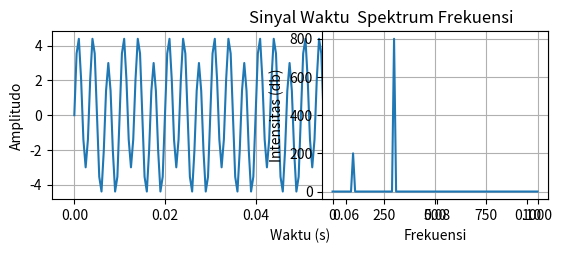

Generate this figure with matplotlib:
import numpy as np
import matplotlib.pyplot as plt

# Parameter Sinyal
A = 1 # Amplitudo
f0 = 100 # Frekuensi Natural
Fs = 2000 # Frekuensi Sampling
N = int(10*Fs/f0) # Jumlah Sampel
tStep = 1/Fs # Sampel Interval Waktu
fStep = Fs/N # Sampel Intervak Frekuensi
t = np.linspace(0, (N-1)*tStep, N) # Step Waktu
f = np.linspace(0, (N-1)*fStep, N) # Step Frekuensi

# Membuat Sinyal Diskrit
sn1 = A * np.sin(2*np.pi*f0*t)
sn2 = 4 * A * np.sin(2*np.pi*3*f0*t)
snt = sn1 + sn2

# Fast Fourier Transform
ft = np.fft.fft(snt)
ft_mag = np.abs(ft)
f_plot = f[0:int(N/2+1)]
ft_mag_plot = 2*ft_mag[0:int(N/2+1)]

#plot

plt.subplot(2,1,1)
plt.plot(t,snt)
plt.xlabel("Waktu (s)")
plt.ylabel("Amplitudo")
plt.title("Sinyal Waktu")
plt.grid()
plt.show()

plt.subplot(2,2,2)
plt.plot(f_plot,ft_mag_plot)
plt.xlabel("Frekuensi")
plt.ylabel("Intensitas (db)")
plt.title("Spektrum Frekuensi")
plt.grid()
plt.show()
